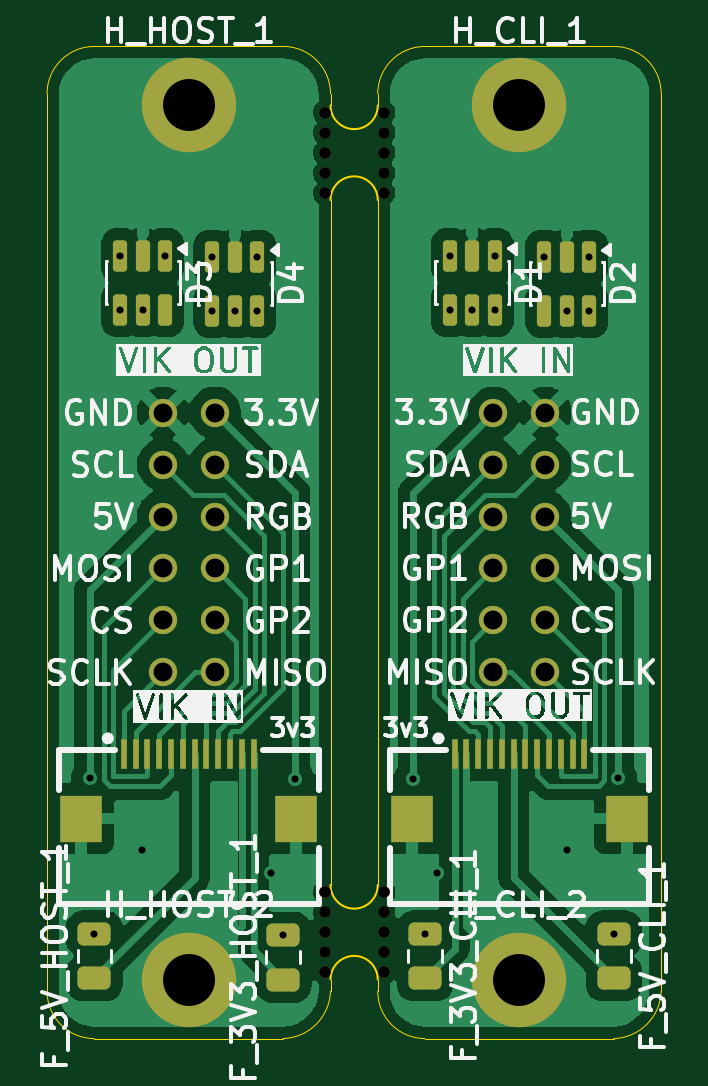
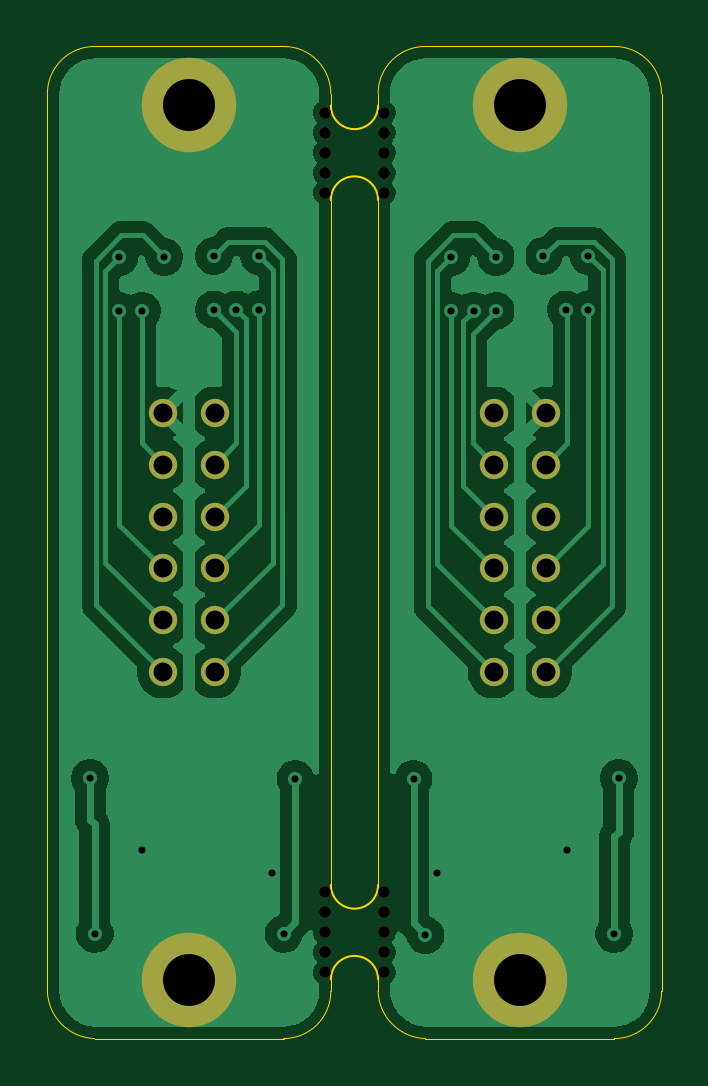
Circuit board: 11 layer files. Board 26.0 x 42.0 mm.
- bottom_copper: magnetic-connector-B_Cu.gbr (62034 bytes)
- bottom_mask: magnetic-connector-B_Mask.gbr (1943 bytes)
- paste: magnetic-connector-B_Paste.gbr (505 bytes)
- bottom_silk: magnetic-connector-B_Silkscreen.gbr (506 bytes)
- outline: magnetic-connector-Edge_Cuts.gbr (2088 bytes)
- top_copper: magnetic-connector-F_Cu.gbr (73457 bytes)
- top_mask: magnetic-connector-F_Mask.gbr (4587 bytes)
- paste: magnetic-connector-F_Paste.gbr (3129 bytes)
- top_silk: magnetic-connector-F_Silkscreen.gbr (98584 bytes)
- drill: magnetic-connector-NPTH.drl (638 bytes)
- drill: magnetic-connector-PTH.drl (1231 bytes)

=== bottom_copper: magnetic-connector-B_Cu.gbr (62034 bytes, source omitted) ===
=== bottom_mask: magnetic-connector-B_Mask.gbr ===
%TF.GenerationSoftware,KiCad,Pcbnew,10.0.3-10.0.3~ubuntu26.04.1*%
%TF.CreationDate,2026-05-22T22:36:29-05:00*%
%TF.ProjectId,magnetic-connector,6d61676e-6574-4696-932d-636f6e6e6563,rev?*%
%TF.SameCoordinates,Original*%
%TF.FileFunction,Soldermask,Bot*%
%TF.FilePolarity,Negative*%
%FSLAX46Y46*%
G04 Gerber Fmt 4.6, Leading zero omitted, Abs format (unit mm)*
G04 Created by KiCad (PCBNEW 10.0.3-10.0.3~ubuntu26.04.1) date 2026-05-22 22:36:29*
%MOMM*%
%LPD*%
G01*
G04 APERTURE LIST*
%ADD10C,1.200000*%
%ADD11C,4.000000*%
%ADD12C,0.500000*%
G04 APERTURE END LIST*
D10*
%TO.C,J_MC_CLI1*%
X41100000Y-46500000D03*
X38900000Y-46500000D03*
X41100000Y-44300000D03*
X38900000Y-44300000D03*
X41100000Y-42100000D03*
X38900000Y-42100000D03*
X41100000Y-39900000D03*
X38900000Y-39900000D03*
X41100000Y-37700000D03*
X38900000Y-37700000D03*
X41100000Y-35500000D03*
X38900000Y-35500000D03*
%TD*%
D11*
%TO.C,H_CLI_1*%
X40000000Y-22500000D03*
%TD*%
%TO.C,H_HOST_2*%
X26000000Y-59500000D03*
%TD*%
%TO.C,H_CLI_2*%
X40000000Y-59500000D03*
%TD*%
D12*
%TO.C,REF\u002A\u002A*%
X31750000Y-59200000D03*
X34250000Y-59200000D03*
X31750000Y-58350000D03*
X34250000Y-58350000D03*
X31750000Y-57500000D03*
X34250000Y-57500000D03*
X31750000Y-56650000D03*
X34250000Y-56650000D03*
X31750000Y-55800000D03*
X34250000Y-55800000D03*
%TD*%
%TO.C,REF\u002A\u002A*%
X31750000Y-26200000D03*
X34250000Y-26200000D03*
X31750000Y-25350000D03*
X34250000Y-25350000D03*
X31750000Y-24500000D03*
X34250000Y-24500000D03*
X31750000Y-23650000D03*
X34250000Y-23650000D03*
X31750000Y-22800000D03*
X34250000Y-22800000D03*
%TD*%
D10*
%TO.C,J_MC_HOST1*%
X27100000Y-35500000D03*
X24900000Y-35500000D03*
X27100000Y-37700000D03*
X24900000Y-37700000D03*
X27100000Y-39900000D03*
X24900000Y-39900000D03*
X27100000Y-42100000D03*
X24900000Y-42100000D03*
X27100000Y-44300000D03*
X24900000Y-44300000D03*
X27100000Y-46500000D03*
X24900000Y-46500000D03*
%TD*%
D11*
%TO.C,H_HOST_1*%
X26000000Y-22500000D03*
%TD*%
M02*

=== paste: magnetic-connector-B_Paste.gbr ===
%TF.GenerationSoftware,KiCad,Pcbnew,10.0.3-10.0.3~ubuntu26.04.1*%
%TF.CreationDate,2026-05-22T22:36:29-05:00*%
%TF.ProjectId,magnetic-connector,6d61676e-6574-4696-932d-636f6e6e6563,rev?*%
%TF.SameCoordinates,Original*%
%TF.FileFunction,Paste,Bot*%
%TF.FilePolarity,Positive*%
%FSLAX46Y46*%
G04 Gerber Fmt 4.6, Leading zero omitted, Abs format (unit mm)*
G04 Created by KiCad (PCBNEW 10.0.3-10.0.3~ubuntu26.04.1) date 2026-05-22 22:36:29*
%MOMM*%
%LPD*%
G01*
G04 APERTURE LIST*
G04 APERTURE END LIST*
M02*

=== bottom_silk: magnetic-connector-B_Silkscreen.gbr ===
%TF.GenerationSoftware,KiCad,Pcbnew,10.0.3-10.0.3~ubuntu26.04.1*%
%TF.CreationDate,2026-05-22T22:36:29-05:00*%
%TF.ProjectId,magnetic-connector,6d61676e-6574-4696-932d-636f6e6e6563,rev?*%
%TF.SameCoordinates,Original*%
%TF.FileFunction,Legend,Bot*%
%TF.FilePolarity,Positive*%
%FSLAX46Y46*%
G04 Gerber Fmt 4.6, Leading zero omitted, Abs format (unit mm)*
G04 Created by KiCad (PCBNEW 10.0.3-10.0.3~ubuntu26.04.1) date 2026-05-22 22:36:29*
%MOMM*%
%LPD*%
G01*
G04 APERTURE LIST*
G04 APERTURE END LIST*
M02*

=== outline: magnetic-connector-Edge_Cuts.gbr ===
%TF.GenerationSoftware,KiCad,Pcbnew,10.0.3-10.0.3~ubuntu26.04.1*%
%TF.CreationDate,2026-05-22T22:36:30-05:00*%
%TF.ProjectId,magnetic-connector,6d61676e-6574-4696-932d-636f6e6e6563,rev?*%
%TF.SameCoordinates,Original*%
%TF.FileFunction,Profile,NP*%
%FSLAX46Y46*%
G04 Gerber Fmt 4.6, Leading zero omitted, Abs format (unit mm)*
G04 Created by KiCad (PCBNEW 10.0.3-10.0.3~ubuntu26.04.1) date 2026-05-22 22:36:30*
%MOMM*%
%LPD*%
G01*
G04 APERTURE LIST*
%TA.AperFunction,Profile*%
%ADD10C,0.050000*%
%TD*%
%TA.AperFunction,Profile*%
%ADD11C,0.100000*%
%TD*%
G04 APERTURE END LIST*
D10*
X20000000Y-22000000D02*
G75*
G02*
X22000000Y-20000000I2000000J0D01*
G01*
X20000000Y-60000000D02*
X20000000Y-22000000D01*
X22000000Y-20000000D02*
X30000000Y-20000000D01*
X22000000Y-62000000D02*
G75*
G02*
X20000000Y-60000000I0J2000000D01*
G01*
X22000000Y-62000000D02*
X30000000Y-62000000D01*
X30000000Y-20000000D02*
G75*
G02*
X32000000Y-22000000I0J-2000000D01*
G01*
X32000000Y-22000000D02*
X32000000Y-22500000D01*
X32000000Y-26500000D02*
X32000000Y-55500000D01*
X32000000Y-59500000D02*
X32000000Y-60000000D01*
X32000000Y-60000000D02*
G75*
G02*
X30000000Y-62000000I-2070600J70600D01*
G01*
X34000000Y-22000000D02*
X34000000Y-22500000D01*
X34000000Y-22000000D02*
G75*
G02*
X36000000Y-20000000I2000000J0D01*
G01*
X34000000Y-55500000D02*
X34000000Y-26500000D01*
X34000000Y-59500000D02*
X34000000Y-60000000D01*
X36000000Y-20000000D02*
X44000000Y-20000000D01*
X36000000Y-62000000D02*
G75*
G02*
X34000000Y-60000000I0J2000000D01*
G01*
X36000000Y-62000000D02*
X44000000Y-62000000D01*
X44000000Y-20000000D02*
G75*
G02*
X46000000Y-22000000I0J-2000000D01*
G01*
X46000000Y-22000000D02*
X46000000Y-60000000D01*
X46000000Y-60000000D02*
G75*
G02*
X44000000Y-62000000I-2070600J70600D01*
G01*
%TO.C,REF\u002A\u002A*%
D11*
X32000000Y-59500000D02*
G75*
G02*
X34000000Y-59500000I1000000J0D01*
G01*
X34000000Y-55500000D02*
G75*
G02*
X32000000Y-55500000I-1000000J0D01*
G01*
X32000000Y-26500000D02*
G75*
G02*
X34000000Y-26500000I1000000J0D01*
G01*
X34000000Y-22500000D02*
G75*
G02*
X32000000Y-22500000I-1000000J0D01*
G01*
%TD*%
M02*

=== top_copper: magnetic-connector-F_Cu.gbr (73457 bytes, source omitted) ===
=== top_mask: magnetic-connector-F_Mask.gbr ===
%TF.GenerationSoftware,KiCad,Pcbnew,10.0.3-10.0.3~ubuntu26.04.1*%
%TF.CreationDate,2026-05-22T22:36:29-05:00*%
%TF.ProjectId,magnetic-connector,6d61676e-6574-4696-932d-636f6e6e6563,rev?*%
%TF.SameCoordinates,Original*%
%TF.FileFunction,Soldermask,Top*%
%TF.FilePolarity,Negative*%
%FSLAX46Y46*%
G04 Gerber Fmt 4.6, Leading zero omitted, Abs format (unit mm)*
G04 Created by KiCad (PCBNEW 10.0.3-10.0.3~ubuntu26.04.1) date 2026-05-22 22:36:29*
%MOMM*%
%LPD*%
G01*
G04 APERTURE LIST*
G04 Aperture macros list*
%AMRoundRect*
0 Rectangle with rounded corners*
0 $1 Rounding radius*
0 $2 $3 $4 $5 $6 $7 $8 $9 X,Y pos of 4 corners*
0 Add a 4 corners polygon primitive as box body*
4,1,4,$2,$3,$4,$5,$6,$7,$8,$9,$2,$3,0*
0 Add four circle primitives for the rounded corners*
1,1,$1+$1,$2,$3*
1,1,$1+$1,$4,$5*
1,1,$1+$1,$6,$7*
1,1,$1+$1,$8,$9*
0 Add four rect primitives between the rounded corners*
20,1,$1+$1,$2,$3,$4,$5,0*
20,1,$1+$1,$4,$5,$6,$7,0*
20,1,$1+$1,$6,$7,$8,$9,0*
20,1,$1+$1,$8,$9,$2,$3,0*%
G04 Aperture macros list end*
%ADD10RoundRect,0.150000X-0.150000X0.512500X-0.150000X-0.512500X0.150000X-0.512500X0.150000X0.512500X0*%
%ADD11R,0.280000X1.250000*%
%ADD12R,1.800000X2.000000*%
%ADD13C,1.200000*%
%ADD14C,4.000000*%
%ADD15RoundRect,0.243750X-0.456250X0.243750X-0.456250X-0.243750X0.456250X-0.243750X0.456250X0.243750X0*%
%ADD16RoundRect,0.243750X0.456250X-0.243750X0.456250X0.243750X-0.456250X0.243750X-0.456250X-0.243750X0*%
%ADD17C,0.500000*%
G04 APERTURE END LIST*
D10*
%TO.C,D4*%
X28900000Y-28912500D03*
X27950000Y-28912500D03*
X27000000Y-28912500D03*
X27000000Y-31187500D03*
X27950000Y-31187500D03*
X28900000Y-31187500D03*
%TD*%
%TO.C,D3*%
X25000000Y-28862500D03*
X24050000Y-28862500D03*
X23100000Y-28862500D03*
X23100000Y-31137500D03*
X24050000Y-31137500D03*
X25000000Y-31137500D03*
%TD*%
D11*
%TO.C,J_VIK_HOST1*%
X23250000Y-49962000D03*
X23750000Y-49962000D03*
X24250000Y-49962000D03*
X24750000Y-49962000D03*
X25250000Y-49962000D03*
X25750000Y-49962000D03*
X26250000Y-49962000D03*
X26750000Y-49962000D03*
X27250000Y-49962000D03*
X27750000Y-49962000D03*
X28250000Y-49962000D03*
X28750000Y-49962000D03*
D12*
X30550000Y-52686000D03*
X21450000Y-52686000D03*
%TD*%
D11*
%TO.C,J_VIK_CLI1*%
X37250000Y-49962000D03*
X37750000Y-49962000D03*
X38250000Y-49962000D03*
X38750000Y-49962000D03*
X39250000Y-49962000D03*
X39750000Y-49962000D03*
X40250000Y-49962000D03*
X40750000Y-49962000D03*
X41250000Y-49962000D03*
X41750000Y-49962000D03*
X42250000Y-49962000D03*
X42750000Y-49962000D03*
D12*
X44550000Y-52686000D03*
X35450000Y-52686000D03*
%TD*%
D10*
%TO.C,D2*%
X42950000Y-28912500D03*
X42000000Y-28912500D03*
X41050000Y-28912500D03*
X41050000Y-31187500D03*
X42000000Y-31187500D03*
X42950000Y-31187500D03*
%TD*%
%TO.C,D1*%
X38950000Y-28862500D03*
X38000000Y-28862500D03*
X37050000Y-28862500D03*
X37050000Y-31137500D03*
X38000000Y-31137500D03*
X38950000Y-31137500D03*
%TD*%
D13*
%TO.C,J_MC_CLI1*%
X41100000Y-46500000D03*
X38900000Y-46500000D03*
X41100000Y-44300000D03*
X38900000Y-44300000D03*
X41100000Y-42100000D03*
X38900000Y-42100000D03*
X41100000Y-39900000D03*
X38900000Y-39900000D03*
X41100000Y-37700000D03*
X38900000Y-37700000D03*
X41100000Y-35500000D03*
X38900000Y-35500000D03*
%TD*%
D14*
%TO.C,H_CLI_1*%
X40000000Y-22500000D03*
%TD*%
D15*
%TO.C,F_5V_CLI_1*%
X44000000Y-57562500D03*
X44000000Y-59437500D03*
%TD*%
D14*
%TO.C,H_HOST_2*%
X26000000Y-59500000D03*
%TD*%
D16*
%TO.C,F_3V3_HOST_1*%
X30000000Y-59500000D03*
X30000000Y-57625000D03*
%TD*%
D14*
%TO.C,H_CLI_2*%
X40000000Y-59500000D03*
%TD*%
D17*
%TO.C,REF\u002A\u002A*%
X31750000Y-59200000D03*
X34250000Y-59200000D03*
X31750000Y-58350000D03*
X34250000Y-58350000D03*
X31750000Y-57500000D03*
X34250000Y-57500000D03*
X31750000Y-56650000D03*
X34250000Y-56650000D03*
X31750000Y-55800000D03*
X34250000Y-55800000D03*
%TD*%
D16*
%TO.C,F_5V_HOST_1*%
X22000000Y-59437500D03*
X22000000Y-57562500D03*
%TD*%
D17*
%TO.C,REF\u002A\u002A*%
X31750000Y-26200000D03*
X34250000Y-26200000D03*
X31750000Y-25350000D03*
X34250000Y-25350000D03*
X31750000Y-24500000D03*
X34250000Y-24500000D03*
X31750000Y-23650000D03*
X34250000Y-23650000D03*
X31750000Y-22800000D03*
X34250000Y-22800000D03*
%TD*%
D13*
%TO.C,J_MC_HOST1*%
X27100000Y-35500000D03*
X24900000Y-35500000D03*
X27100000Y-37700000D03*
X24900000Y-37700000D03*
X27100000Y-39900000D03*
X24900000Y-39900000D03*
X27100000Y-42100000D03*
X24900000Y-42100000D03*
X27100000Y-44300000D03*
X24900000Y-44300000D03*
X27100000Y-46500000D03*
X24900000Y-46500000D03*
%TD*%
D14*
%TO.C,H_HOST_1*%
X26000000Y-22500000D03*
%TD*%
D15*
%TO.C,F_3V3_CLI_1*%
X36000000Y-57562500D03*
X36000000Y-59437500D03*
%TD*%
M02*

=== paste: magnetic-connector-F_Paste.gbr (3129 bytes, source withheld) ===
=== top_silk: magnetic-connector-F_Silkscreen.gbr (98584 bytes, source omitted) ===
=== drill: magnetic-connector-NPTH.drl ===
M48
; DRILL file KiCad 10.0.3-10.0.3~ubuntu26.04.1 date 2026-05-22T22:36:18
; FORMAT={-:-/ absolute / metric / decimal}
; #@! TF.CreationDate,2026-05-22T22:36:18-05:00
; #@! TF.GenerationSoftware,Kicad,Pcbnew,10.0.3-10.0.3~ubuntu26.04.1
; #@! TF.FileFunction,NonPlated,1,2,NPTH
FMAT,2
METRIC
; #@! TA.AperFunction,NonPlated,NPTH,ComponentDrill
T1C0.500
%
G90
G05
T1
X31.75Y-22.8
X31.75Y-23.65
X31.75Y-24.5
X31.75Y-25.35
X31.75Y-26.2
X31.75Y-55.8
X31.75Y-56.65
X31.75Y-57.5
X31.75Y-58.35
X31.75Y-59.2
X34.25Y-22.8
X34.25Y-23.65
X34.25Y-24.5
X34.25Y-25.35
X34.25Y-26.2
X34.25Y-55.8
X34.25Y-56.65
X34.25Y-57.5
X34.25Y-58.35
X34.25Y-59.2
M30

=== drill: magnetic-connector-PTH.drl ===
M48
; DRILL file KiCad 10.0.3-10.0.3~ubuntu26.04.1 date 2026-05-22T22:36:18
; FORMAT={-:-/ absolute / metric / decimal}
; #@! TF.CreationDate,2026-05-22T22:36:18-05:00
; #@! TF.GenerationSoftware,Kicad,Pcbnew,10.0.3-10.0.3~ubuntu26.04.1
; #@! TF.FileFunction,Plated,1,2,PTH
FMAT,2
METRIC
; #@! TA.AperFunction,Plated,PTH,ViaDrill
T1C0.300
; #@! TA.AperFunction,Plated,PTH,ComponentDrill
T2C0.800
; #@! TA.AperFunction,Plated,PTH,ComponentDrill
T3C2.200
%
G90
G05
T1
X21.81Y-50.976
X22.0Y-57.562
X23.1Y-28.862
X23.1Y-31.137
X24.0Y-54.0
X24.05Y-31.137
X25.0Y-28.862
X27.0Y-28.912
X27.0Y-31.188
X27.95Y-31.188
X28.9Y-28.912
X28.9Y-31.188
X29.5Y-55.0
X30.0Y-57.625
X30.5Y-51.0
X35.5Y-51.0
X36.0Y-57.562
X36.5Y-55.0
X37.05Y-28.862
X37.05Y-31.137
X38.0Y-31.137
X38.95Y-28.862
X38.95Y-31.137
X41.05Y-28.912
X42.0Y-31.188
X42.0Y-54.0
X42.95Y-28.912
X42.95Y-31.188
X44.0Y-57.562
X44.19Y-50.976
T2
X24.9Y-35.5
X24.9Y-37.7
X24.9Y-39.9
X24.9Y-42.1
X24.9Y-44.3
X24.9Y-46.5
X27.1Y-35.5
X27.1Y-37.7
X27.1Y-39.9
X27.1Y-42.1
X27.1Y-44.3
X27.1Y-46.5
X38.9Y-35.5
X38.9Y-37.7
X38.9Y-39.9
X38.9Y-42.1
X38.9Y-44.3
X38.9Y-46.5
X41.1Y-35.5
X41.1Y-37.7
X41.1Y-39.9
X41.1Y-42.1
X41.1Y-44.3
X41.1Y-46.5
T3
X26.0Y-22.5
X26.0Y-59.5
X40.0Y-22.5
X40.0Y-59.5
M30
